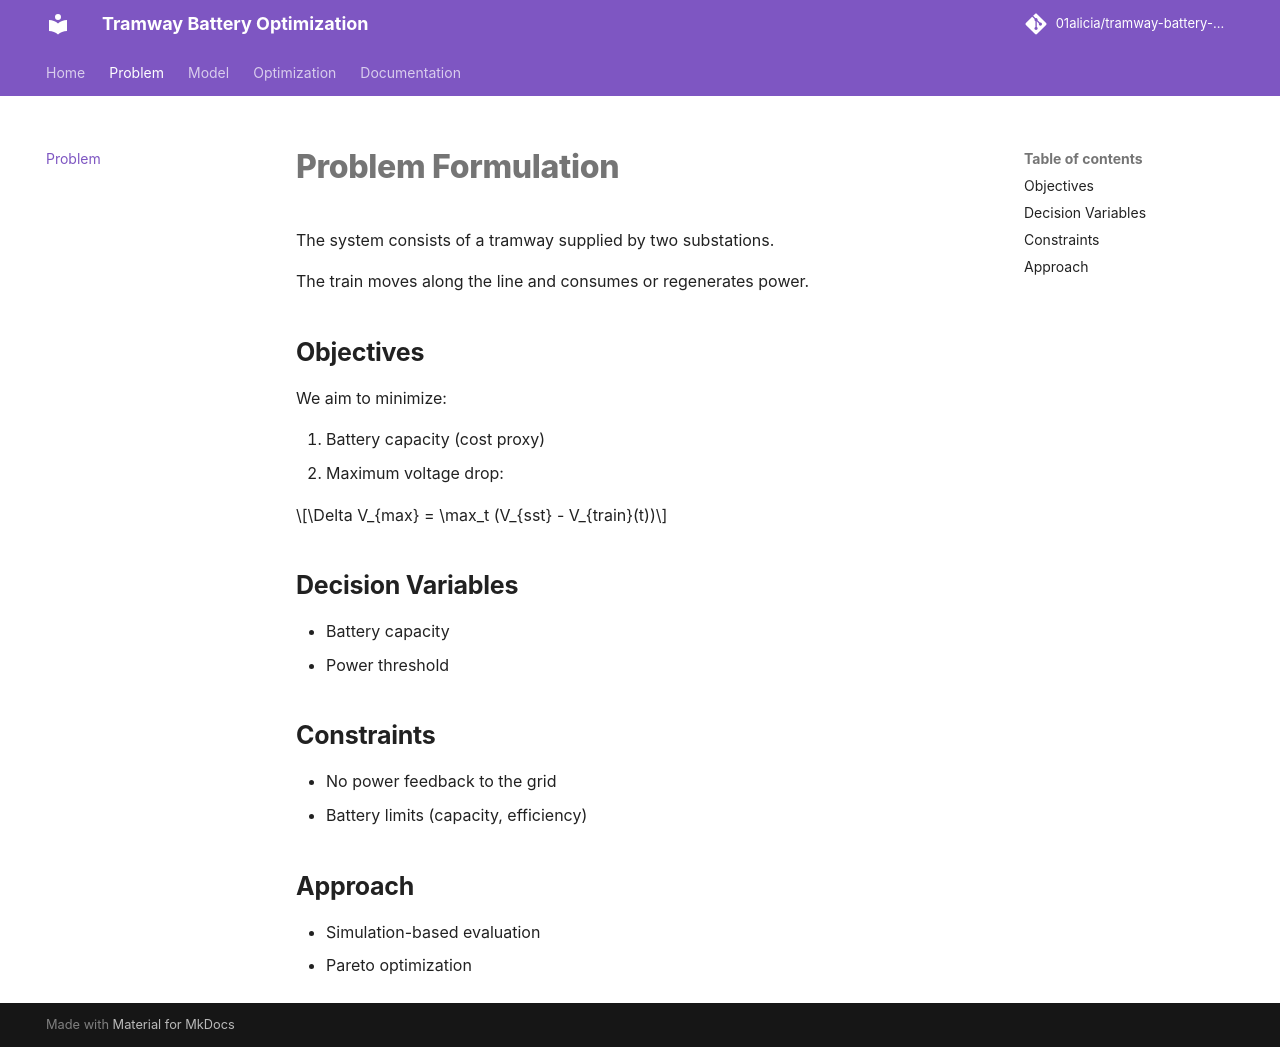

repository: 01alicia/tramway-battery-optimization · page: problem/index.html · generator: mkdocs

# Problem Formulation

The system consists of a tramway supplied by two substations.

The train moves along the line and consumes or regenerates power.

## Objectives

We aim to minimize:

1. Battery capacity (cost proxy)
2. Maximum voltage drop:

$$\Delta V_{max} = \max_t (V_{sst} - V_{train}(t))$$

## Decision Variables

- Battery capacity
- Power threshold

## Constraints

- No power feedback to the grid
- Battery limits (capacity, efficiency)

## Approach

- Simulation-based evaluation
- Pareto optimization
